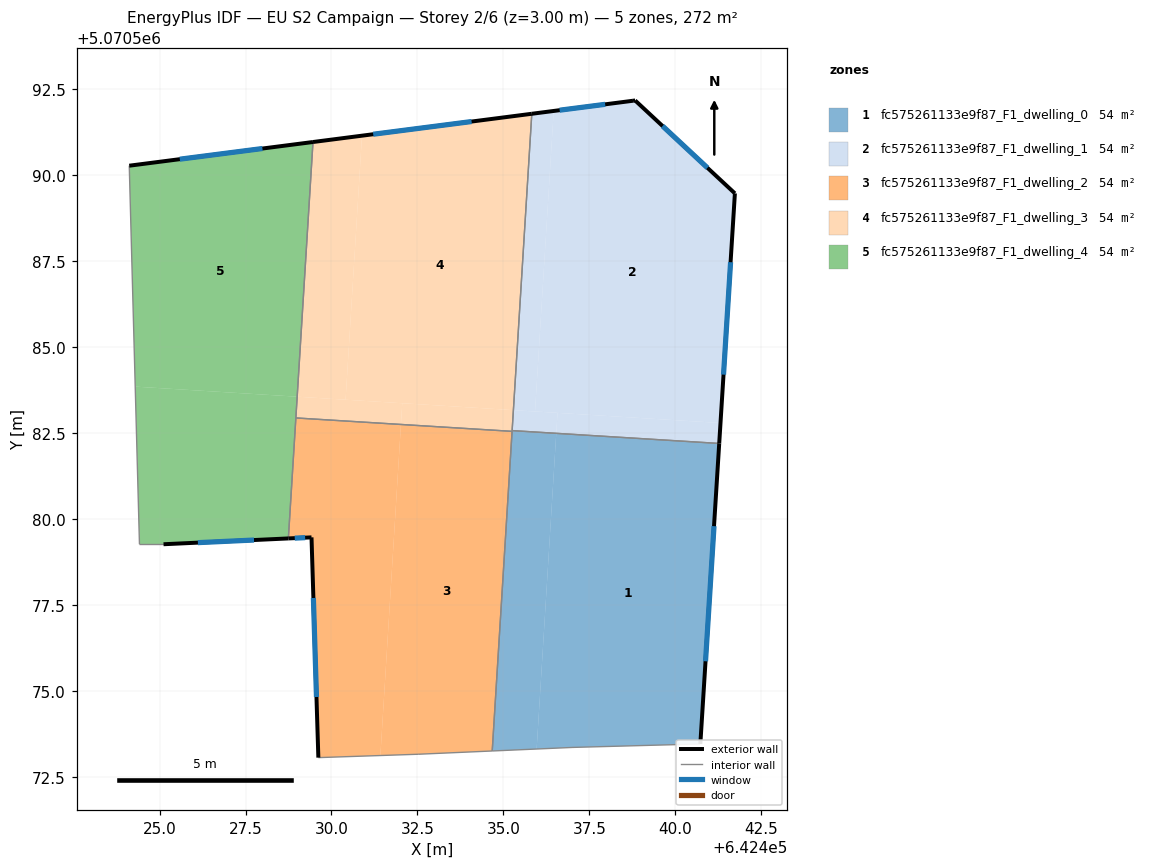
=== STOREY PLAN SPEC (per zone: floor XY polygon, exterior-wall plan segments, windows/doors) ===
zone 1: fc575261133e9f87_F1_dwelling_0  (54.5 m²)
  floor: (642441.27, 5070582.21) (642440.73, 5070573.47) (642437.02, 5070573.37) (642435.97, 5070573.32) (642436.54, 5070582.50)
  floor: (642436.54, 5070582.50) (642435.97, 5070573.32) (642434.67, 5070573.26) (642435.25, 5070582.56) (642435.25, 5070582.58)
  exterior wall: (642440.73, 5070573.47) – (642441.28, 5070582.21)  [8.8 m]
    window: (642440.88, 5070575.87) – (642441.12, 5070579.80)  [5.3 m²]
  interior walls: 5
zone 2: fc575261133e9f87_F1_dwelling_1  (54.5 m²)
  floor: (642441.73, 5070589.48) (642441.31, 5070582.80) (642435.92, 5070583.14) (642436.46, 5070591.88) (642438.77, 5070592.17) (642438.83, 5070592.18)
  floor: (642436.46, 5070591.88) (642435.92, 5070583.14) (642435.29, 5070583.18) (642435.82, 5070591.79)
  floor: (642441.31, 5070582.80) (642441.27, 5070582.21) (642436.54, 5070582.50) (642436.57, 5070583.10)
  floor: (642436.57, 5070583.10) (642436.54, 5070582.50) (642435.25, 5070582.58) (642435.29, 5070583.18)
  exterior wall: (642438.83, 5070592.18) – (642438.77, 5070592.17)  [0.1 m]
  exterior wall: (642441.73, 5070589.48) – (642438.83, 5070592.18)  [4.0 m]
    window: (642440.93, 5070590.22) – (642439.63, 5070591.44)  [2.4 m²]
  exterior wall: (642441.28, 5070582.21) – (642441.73, 5070589.48)  [7.3 m]
    window: (642441.40, 5070584.21) – (642441.61, 5070587.48)  [4.4 m²]
  exterior wall: (642438.77, 5070592.17) – (642435.82, 5070591.79)  [3.0 m]
    window: (642437.96, 5070592.07) – (642436.64, 5070591.90)  [1.8 m²]
  interior walls: 2
zone 3: fc575261133e9f87_F1_dwelling_2  (54.5 m²)
  floor: (642435.25, 5070582.56) (642434.67, 5070573.26) (642432.52, 5070573.17) (642431.42, 5070573.13) (642432.02, 5070582.76)
  floor: (642432.02, 5070582.76) (642431.42, 5070573.13) (642429.62, 5070573.07) (642429.42, 5070579.48) (642428.75, 5070579.45) (642428.96, 5070582.95)
  exterior wall: (642428.75, 5070579.45) – (642429.42, 5070579.48)  [0.7 m]
    window: (642428.93, 5070579.45) – (642429.23, 5070579.47)  [0.4 m²]
  exterior wall: (642429.42, 5070579.48) – (642429.62, 5070573.07)  [6.4 m]
    window: (642429.47, 5070577.71) – (642429.56, 5070574.83)  [3.9 m²]
  interior walls: 5
zone 4: fc575261133e9f87_F1_dwelling_3  (54.5 m²)
  floor: (642435.82, 5070591.79) (642435.29, 5070583.18) (642430.41, 5070583.48) (642430.89, 5070591.16)
  floor: (642430.89, 5070591.16) (642430.41, 5070583.48) (642429.00, 5070583.57) (642429.46, 5070590.97)
  floor: (642435.29, 5070583.18) (642435.25, 5070582.56) (642432.02, 5070582.76) (642432.06, 5070583.38)
  floor: (642432.06, 5070583.38) (642432.02, 5070582.76) (642428.96, 5070582.95) (642429.00, 5070583.57)
  exterior wall: (642435.82, 5070591.79) – (642429.46, 5070590.97)  [6.4 m]
    window: (642434.07, 5070591.57) – (642431.21, 5070591.20)  [3.9 m²]
  interior walls: 4
zone 5: fc575261133e9f87_F1_dwelling_4  (54.5 m²)
  floor: (642429.46, 5070590.97) (642429.00, 5070583.57) (642424.29, 5070583.86) (642424.12, 5070590.28)
  floor: (642429.00, 5070583.57) (642428.75, 5070579.45) (642425.12, 5070579.28) (642424.42, 5070579.28) (642424.29, 5070583.86)
  exterior wall: (642429.46, 5070590.97) – (642424.12, 5070590.28)  [5.4 m]
    window: (642427.99, 5070590.78) – (642425.59, 5070590.47)  [3.3 m²]
  exterior wall: (642425.12, 5070579.28) – (642428.75, 5070579.45)  [3.6 m]
    window: (642426.11, 5070579.32) – (642427.75, 5070579.40)  [2.2 m²]
  interior walls: 4

=== DERIVED (storey summary) ===
Building: EU S2 Campaign
Storey: 2 of 6  (floor level z = 3.00 m)
Storey gross floor area: 272.3 m²
Zones on this storey: 5
  - fc575261133e9f87_F1_dwelling_0: floor 54.5 m²; exterior wall 8.8 m (26.3 m²); 1 window(s) 5.3 m²; WWR 20.2%
  - fc575261133e9f87_F1_dwelling_1: floor 54.5 m²; exterior wall 14.3 m (42.8 m²); 3 window(s) 8.6 m²; WWR 20.1%
  - fc575261133e9f87_F1_dwelling_2: floor 54.5 m²; exterior wall 7.1 m (21.2 m²); 2 window(s) 4.3 m²; WWR 20.2%
  - fc575261133e9f87_F1_dwelling_3: floor 54.5 m²; exterior wall 6.4 m (19.2 m²); 1 window(s) 3.9 m²; WWR 20.2%
  - fc575261133e9f87_F1_dwelling_4: floor 54.5 m²; exterior wall 9.0 m (27.1 m²); 2 window(s) 5.5 m²; WWR 20.2%
Zone adjacency (shared interzone walls):
  - fc575261133e9f87_F1_dwelling_0 ↔ fc575261133e9f87_F1_dwelling_1
  - fc575261133e9f87_F1_dwelling_0 ↔ fc575261133e9f87_F1_dwelling_2
  - fc575261133e9f87_F1_dwelling_0 ↔ fc575261133e9f87_F1_dwelling_3
  - fc575261133e9f87_F1_dwelling_1 ↔ fc575261133e9f87_F1_dwelling_3
  - fc575261133e9f87_F1_dwelling_2 ↔ fc575261133e9f87_F1_dwelling_3
  - fc575261133e9f87_F1_dwelling_2 ↔ fc575261133e9f87_F1_dwelling_4
  - fc575261133e9f87_F1_dwelling_3 ↔ fc575261133e9f87_F1_dwelling_4